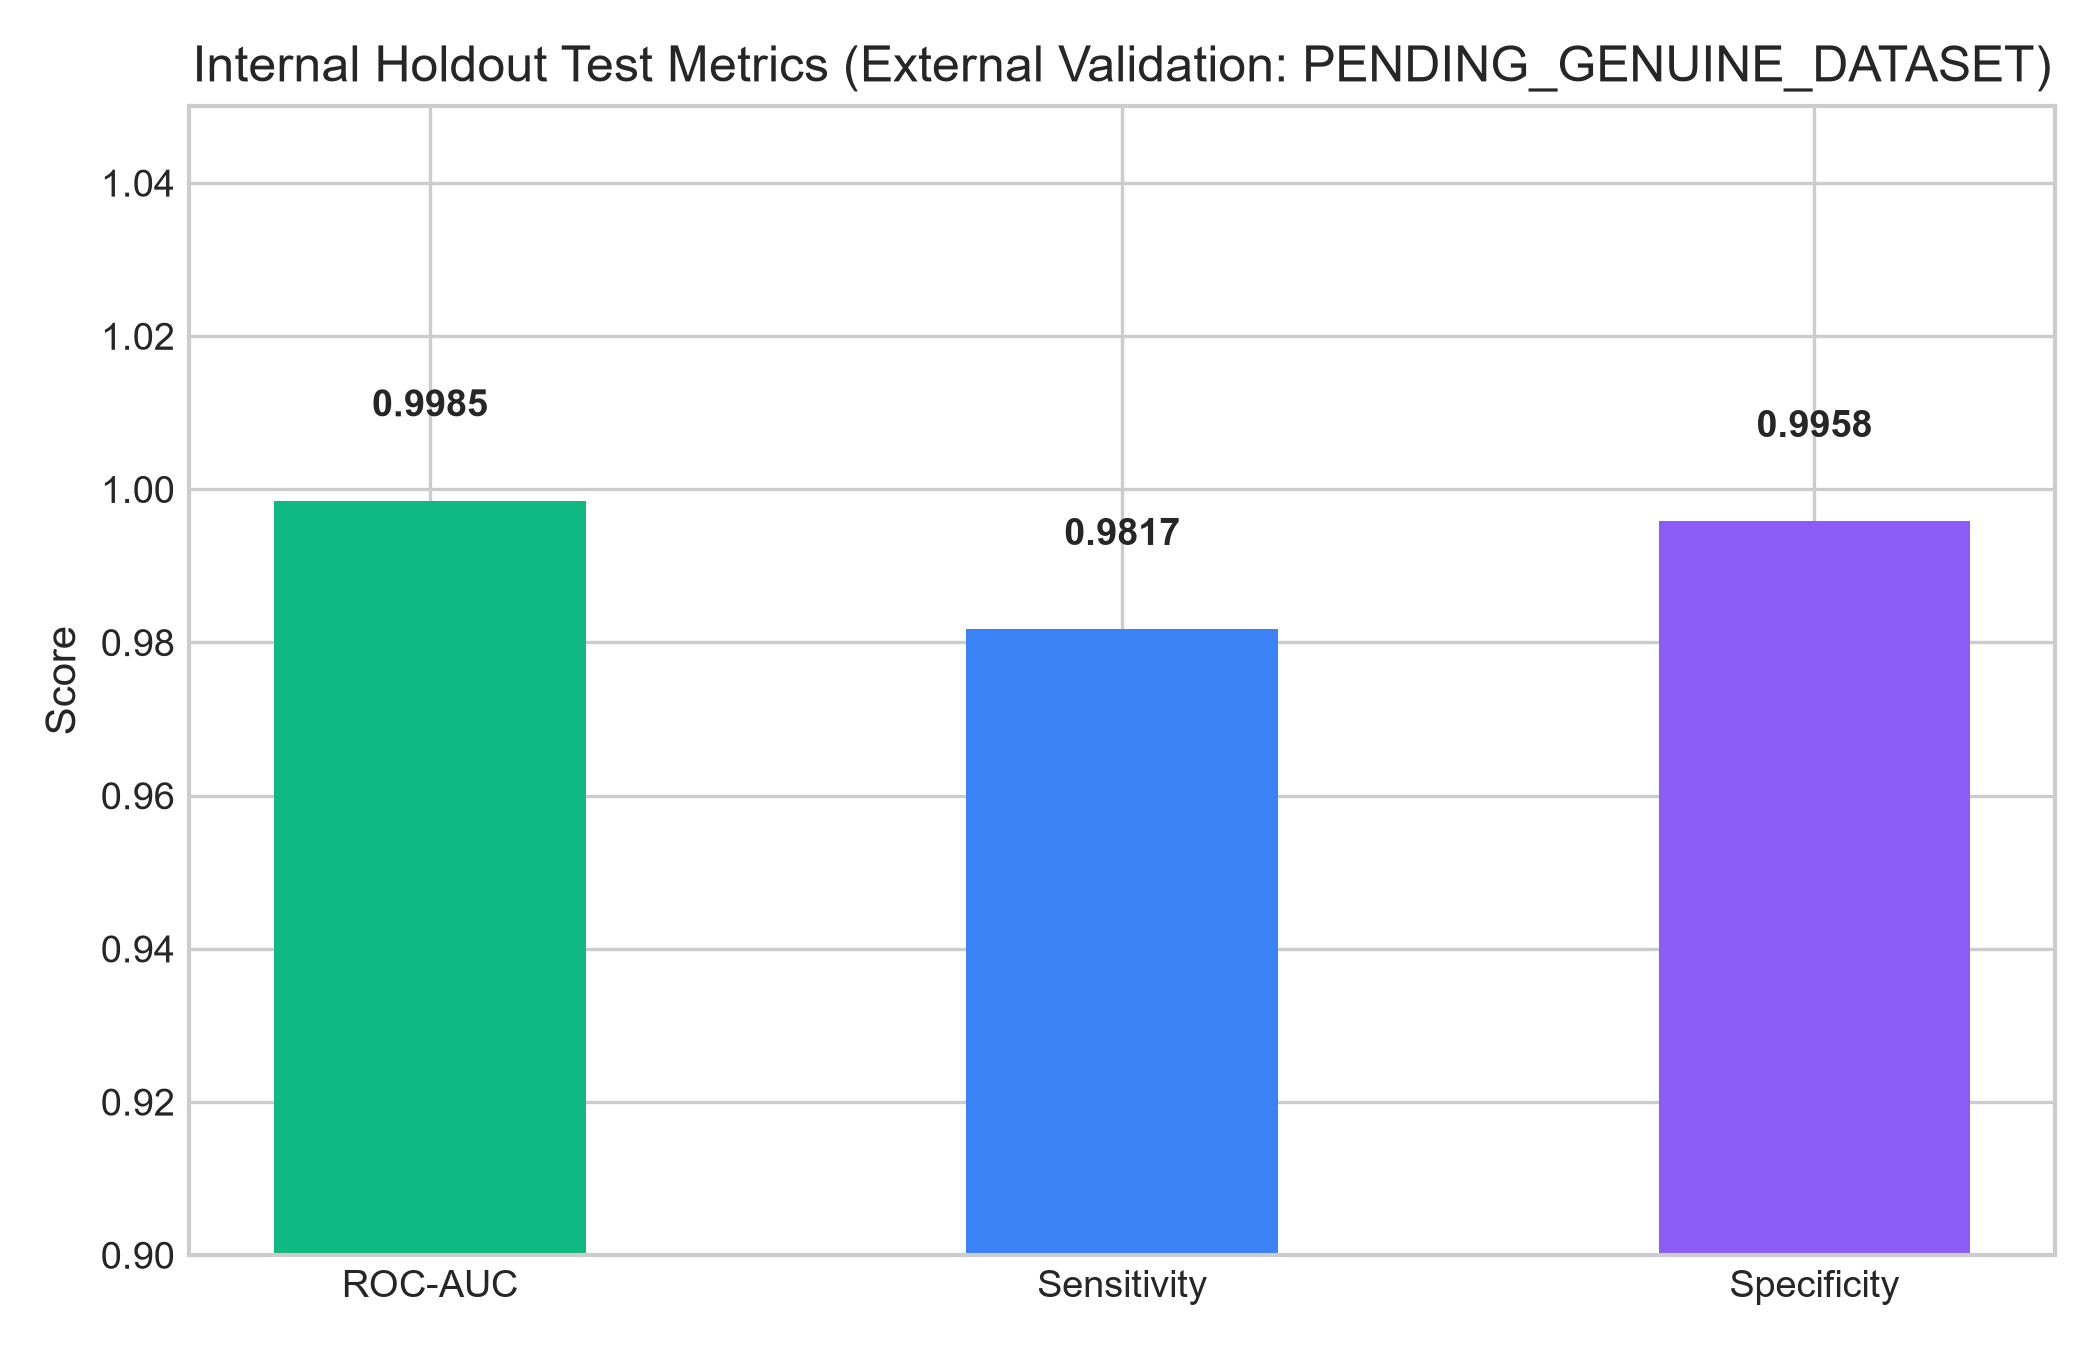

Source data for this figure (header and first rows):
Evaluation_Context, Status, ROC_AUC, Sensitivity, Specificity, Brier_Score
Internal Holdout Test Set, Evaluated (n=15,000), 0.9985, 98.17, 99.58, 0.0034
External Validation Cohort, PENDING_GENUINE_DATASET (Audited Synthet…, , , , 
